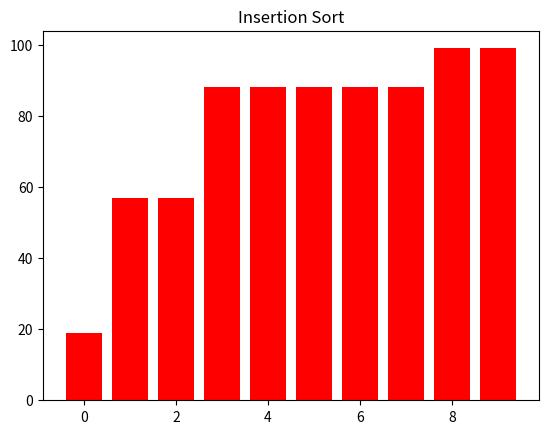

Reproduce this figure in Python.
import matplotlib.pyplot as plt
my_array = [19, 3, 57, 12, 88, 41, 6, 73, 25, 99]

n = len(my_array)
for i in range(1, n):
    insert_index = i
    currect_value = my_array.pop(i)
    for j in range(i-1, -1, -1):
        if my_array[j] > currect_value:
            insert_index = j
            plt.title("Insertion Sort")
            plt.bar(range(len(my_array)), my_array, align='center', color='red' )
            plt.pause(0.5)
    my_array.insert(insert_index, currect_value)
    
    
# print(my_array)
plt.title("Insertion Sort")
plt.bar(range(len(my_array)), my_array, align='center', color='red' )
plt.show()
